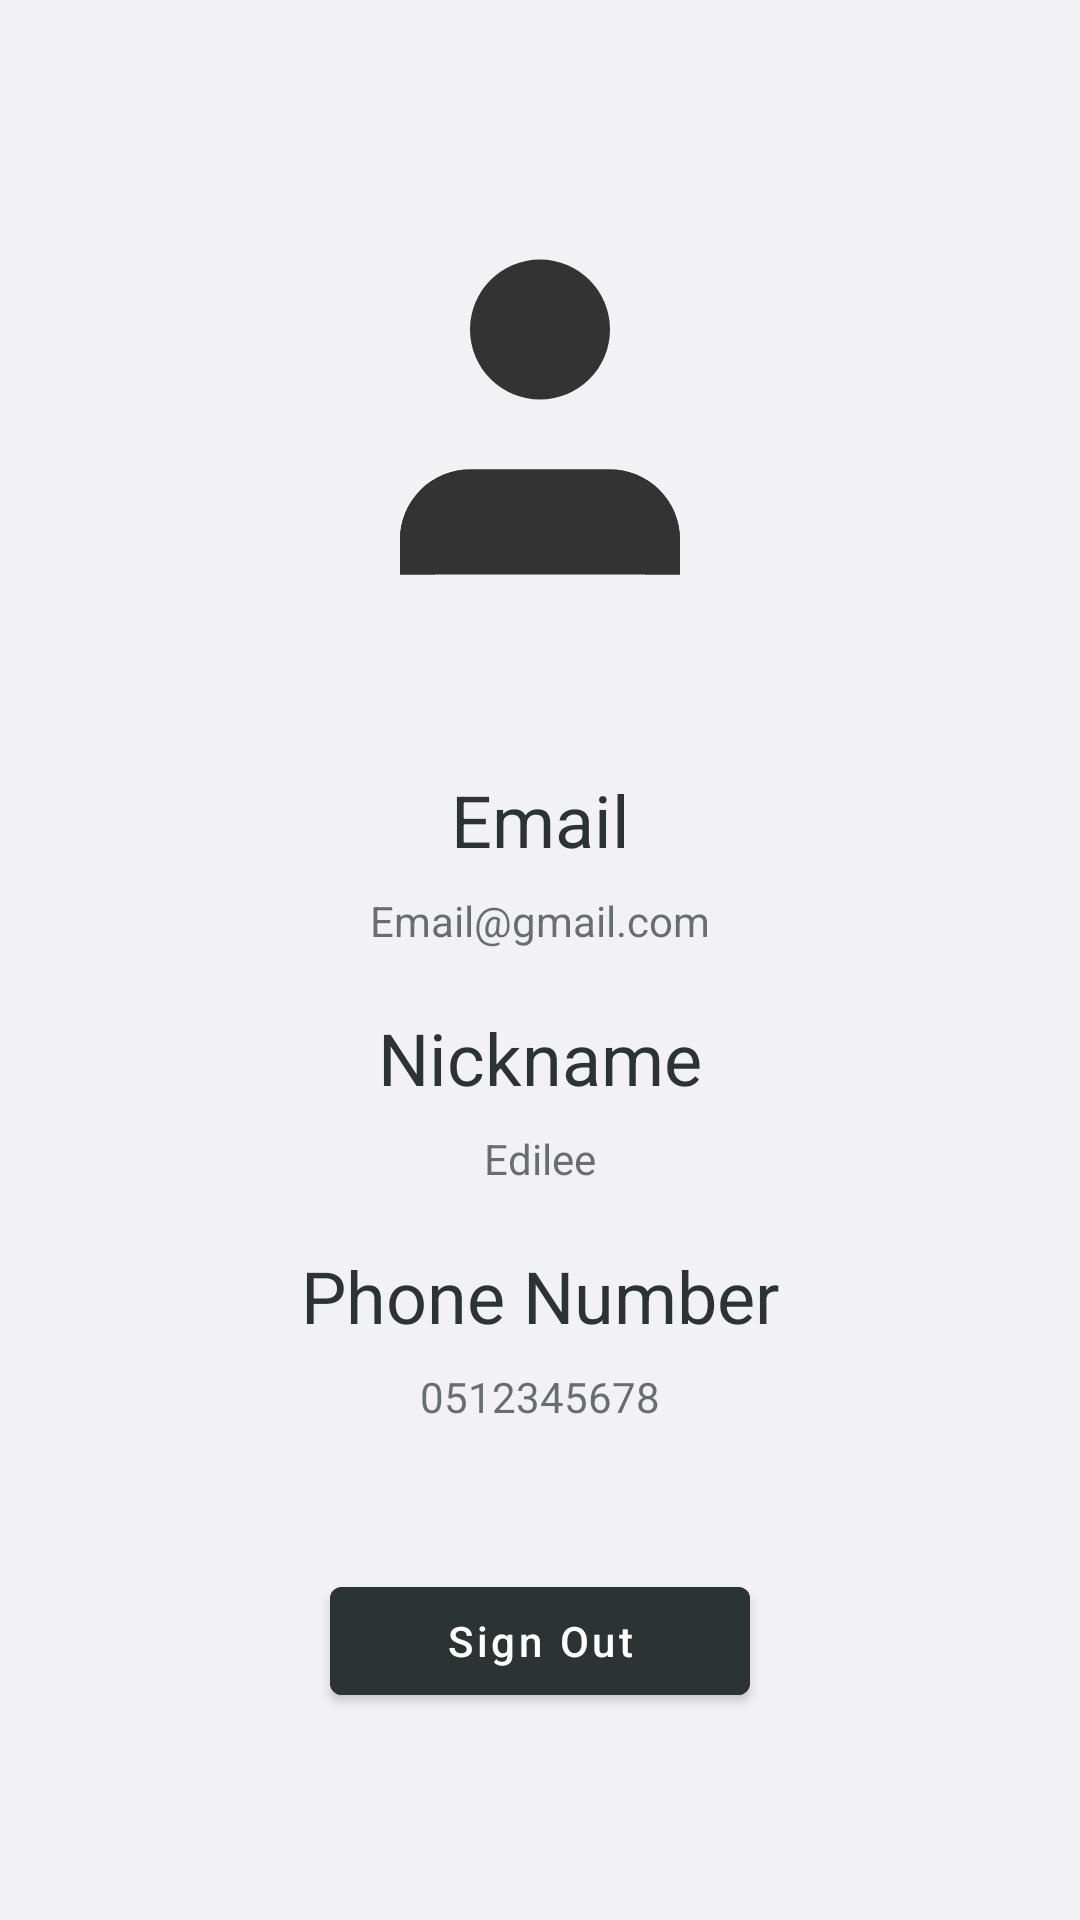

Layout XML and referenced resources for this Android screen:
<!-- AndroidManifest.xml: application theme Theme.ECommerceApp -->
<!-- res/layout/fragment_profile.xml -->
<?xml version="1.0" encoding="utf-8"?>
<androidx.constraintlayout.widget.ConstraintLayout xmlns:android="http://schemas.android.com/apk/res/android"
    xmlns:tools="http://schemas.android.com/tools"
    android:layout_width="match_parent"
    xmlns:app="http://schemas.android.com/apk/res-auto"
    android:layout_height="match_parent"
    tools:context=".view.ui.ProfileFragment"
    android:background="#F2F2F5">

    <androidx.constraintlayout.widget.ConstraintLayout
        android:id="@+id/info_container"
        android:layout_width="match_parent"
        android:layout_height="match_parent">

    <ImageView
        android:id="@+id/img_profile"
        android:layout_width="140dp"
        android:layout_height="140dp"
        android:layout_marginTop="32dp"
        app:layout_constraintBottom_toTopOf="@+id/textView7"
        app:layout_constraintEnd_toEndOf="parent"
        app:layout_constraintHorizontal_bias="0.5"
        app:layout_constraintStart_toStartOf="parent"
        app:layout_constraintTop_toTopOf="parent"
        app:layout_constraintVertical_chainStyle="packed"
        app:srcCompat="@drawable/ic_profile_selected" />

    <com.google.android.material.textview.MaterialTextView
        android:id="@+id/textView7"
        android:layout_width="wrap_content"
        android:layout_height="wrap_content"
        android:layout_marginTop="48dp"
        android:text="Email"
        android:textColor="@color/ch1"
        android:textSize="24sp"
        app:layout_constraintBottom_toTopOf="@+id/tv_email"
        app:layout_constraintEnd_toEndOf="parent"
        app:layout_constraintHorizontal_bias="0.5"
        app:layout_constraintStart_toStartOf="parent"
        app:layout_constraintTop_toBottomOf="@+id/img_profile" />

    <com.google.android.material.textview.MaterialTextView
        android:id="@+id/tv_email"
        android:layout_width="wrap_content"
        android:layout_height="wrap_content"
        android:layout_marginTop="8dp"
        android:alpha="0.7"
        android:text="Email@gmail.com"
        android:textColor="@color/ch1"
        app:layout_constraintBottom_toTopOf="@+id/textView8"
        app:layout_constraintEnd_toEndOf="parent"
        app:layout_constraintHorizontal_bias="0.5"
        app:layout_constraintStart_toStartOf="parent"
        app:layout_constraintTop_toBottomOf="@+id/textView7" />

    <com.google.android.material.textview.MaterialTextView
        android:id="@+id/textView8"
        android:layout_width="wrap_content"
        android:layout_height="wrap_content"
        android:layout_marginTop="20dp"
        android:text="Nickname"
        android:textColor="@color/ch1"
        android:textSize="24sp"
        app:layout_constraintBottom_toTopOf="@+id/tv_nickname"
        app:layout_constraintEnd_toEndOf="parent"
        app:layout_constraintHorizontal_bias="0.5"
        app:layout_constraintStart_toStartOf="parent"
        app:layout_constraintTop_toBottomOf="@+id/tv_email" />

    <com.google.android.material.textview.MaterialTextView
        android:id="@+id/tv_nickname"
        android:layout_width="wrap_content"
        android:layout_height="wrap_content"
        android:layout_marginTop="8dp"
        android:alpha="0.7"
        android:text="Edilee"
        android:textColor="@color/ch1"
        app:layout_constraintBottom_toTopOf="@+id/textView9"
        app:layout_constraintEnd_toEndOf="parent"
        app:layout_constraintHorizontal_bias="0.5"
        app:layout_constraintStart_toStartOf="parent"
        app:layout_constraintTop_toBottomOf="@+id/textView8"
        />

    <com.google.android.material.textview.MaterialTextView
        android:id="@+id/textView9"
        android:layout_width="wrap_content"
        android:layout_height="wrap_content"
        android:layout_marginTop="20dp"
        android:text="Phone Number"
        android:textColor="@color/ch1"
        android:textSize="24sp"
        app:layout_constraintBottom_toTopOf="@+id/tv_phone_number"
        app:layout_constraintEnd_toEndOf="parent"
        app:layout_constraintHorizontal_bias="0.5"
        app:layout_constraintStart_toStartOf="parent"
        app:layout_constraintTop_toBottomOf="@+id/tv_nickname" />

    <com.google.android.material.textview.MaterialTextView
        android:id="@+id/tv_phone_number"
        android:layout_width="wrap_content"
        android:layout_height="wrap_content"
        android:layout_marginTop="8dp"
        android:layout_marginBottom="48dp"
        android:alpha="0.7"
        android:text="0512345678"
        android:textColor="@color/ch1"
        app:layout_constraintBottom_toTopOf="@+id/btn_sign_out"
        app:layout_constraintEnd_toEndOf="parent"
        app:layout_constraintHorizontal_bias="0.5"
        app:layout_constraintStart_toStartOf="parent"
        app:layout_constraintTop_toBottomOf="@+id/textView9"
         />

    <com.google.android.material.button.MaterialButton
        android:id="@+id/btn_sign_out"
        android:layout_width="0dp"
        android:layout_height="48dp"
        android:layout_marginBottom="32dp"
        android:backgroundTint="@color/ch1"
        android:text="Sign Out"
        android:textAllCaps="false"
        app:layout_constraintBottom_toBottomOf="parent"
        app:layout_constraintEnd_toEndOf="@+id/img_profile"
        app:layout_constraintHorizontal_bias="0.5"
        app:layout_constraintStart_toStartOf="@+id/img_profile"
        app:layout_constraintTop_toBottomOf="@+id/tv_phone_number" />
    </androidx.constraintlayout.widget.ConstraintLayout>

    <ProgressBar
        android:id="@+id/loading_indicator"
        android:layout_width="wrap_content"
        android:layout_height="wrap_content"
        app:layout_constraintStart_toStartOf="parent"
        app:layout_constraintEnd_toEndOf="parent"
        app:layout_constraintTop_toTopOf="parent"
        app:layout_constraintBottom_toBottomOf="parent"
        android:visibility="gone"/>


</androidx.constraintlayout.widget.ConstraintLayout>
<!-- resources referenced by this layout -->
<resources>
  <color name="ch1">#2C3333</color>
  <!-- drawable ic_profile_selected (drawable) -->
  <vector xmlns:android="http://schemas.android.com/apk/res/android"
      android:width="24dp"
      android:height="24dp"
      android:viewportWidth="24"
      android:viewportHeight="24">
      <path
          android:pathData="M20,21V19C20,17.939 19.579,16.922 18.828,16.172C18.078,15.421 17.061,15 16,15H8C6.939,15 5.922,15.421 5.172,16.172C4.421,16.922 4,17.939 4,19V21"
          android:fillColor="#333333"/>
      <group>
          <clip-path
              android:pathData="M20,21V19C20,17.939 19.579,16.922 18.828,16.172C18.078,15.421 17.061,15 16,15H8C6.939,15 5.922,15.421 5.172,16.172C4.421,16.922 4,17.939 4,19V21"/>
          <path
              android:pathData="M18,21C18,22.105 18.895,23 20,23C21.105,23 22,22.105 22,21H18ZM16,15V13V15ZM8,15V13V15ZM4,19H2H4ZM2,21C2,22.105 2.895,23 4,23C5.105,23 6,22.105 6,21H2ZM22,21V19H18V21H22ZM22,19C22,17.409 21.368,15.883 20.243,14.757L17.414,17.586C17.789,17.961 18,18.47 18,19H22ZM20.243,14.757C19.117,13.632 17.591,13 16,13V17C16.53,17 17.039,17.211 17.414,17.586L20.243,14.757ZM16,13H8V17H16V13ZM8,13C6.409,13 4.883,13.632 3.757,14.757L6.586,17.586C6.961,17.211 7.47,17 8,17V13ZM3.757,14.757C2.632,15.883 2,17.409 2,19H6C6,18.47 6.211,17.961 6.586,17.586L3.757,14.757ZM2,19V21H6V19H2Z"
              android:fillColor="#333333"/>
      </group>
      <path
          android:pathData="M12,11C14.209,11 16,9.209 16,7C16,4.791 14.209,3 12,3C9.791,3 8,4.791 8,7C8,9.209 9.791,11 12,11Z"
          android:fillColor="#333333"/>
  </vector>
  <style name="Theme.ECommerceApp" parent="Theme.MaterialComponents.DayNight.NoActionBar">
          
          <item name="colorPrimary">@color/ch1</item>
          <item name="colorPrimaryVariant">@color/ch2</item>
          <item name="colorOnPrimary">@color/white</item>
          
          <item name="colorSecondary">@color/teal_200</item>
          <item name="colorSecondaryVariant">@color/teal_700</item>
          <item name="colorOnSecondary">@color/black</item>
          
          <item name="android:statusBarColor">?attr/colorPrimaryVariant</item>
          
      </style>
  <color name="ch2">#395B64</color>
  <color name="white">#FFFFFFFF</color>
  <color name="teal_200">#FF03DAC5</color>
  <color name="teal_700">#FF018786</color>
  <color name="black">#000000</color>
</resources>
